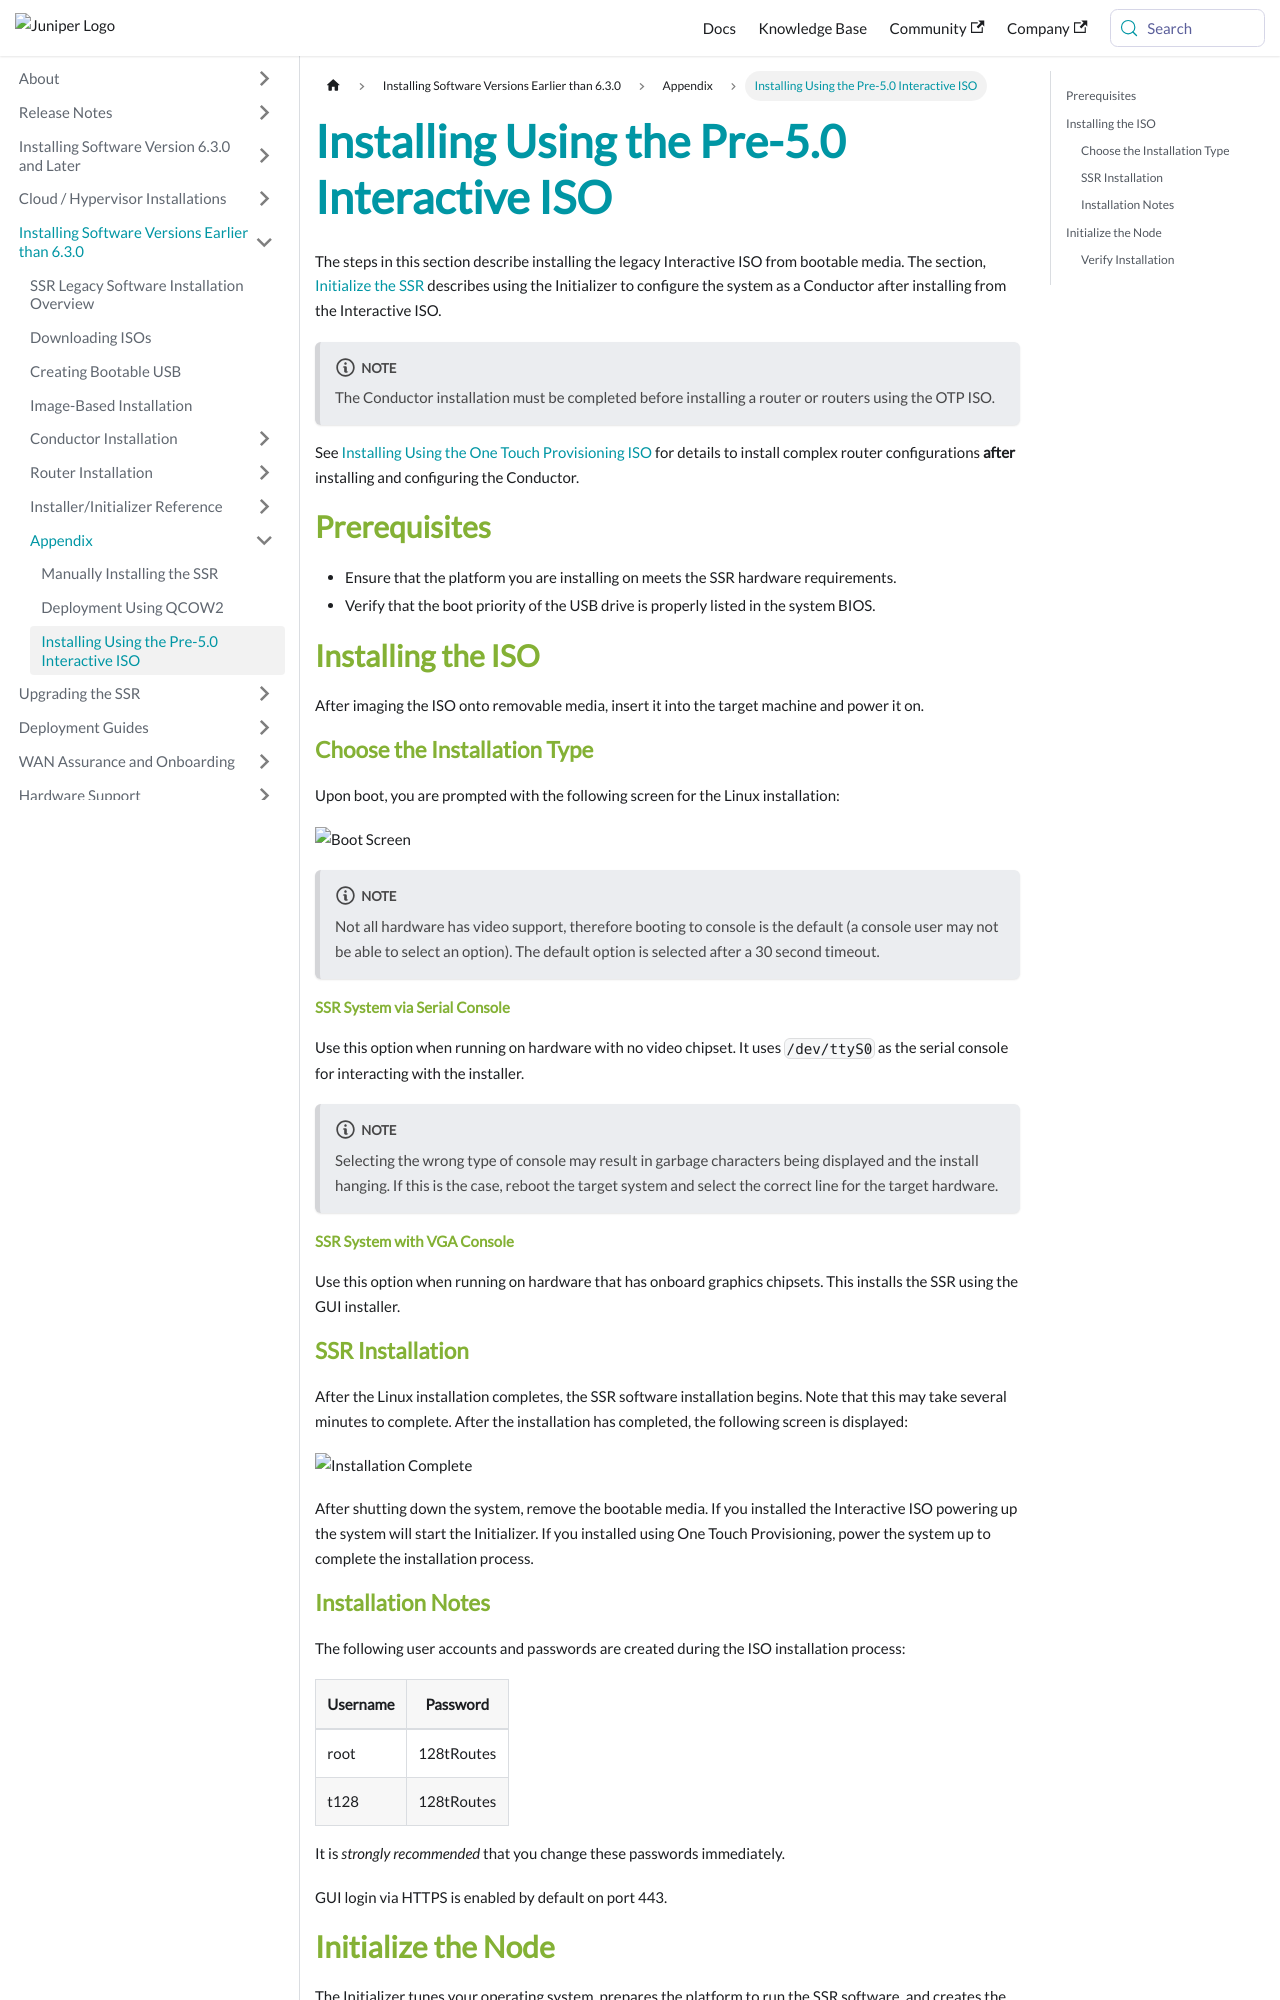

repository: 128technology/docs · page: docs/legacy_OTP_install/index.html · generator: docusaurus

---
title: Installing Using the Pre-5.0 Interactive ISO
sidebar_label: Installing Using the Pre-5.0 Interactive ISO
---

The steps in this section describe installing the legacy Interactive ISO from bootable media. The section, [Initialize the SSR](#initialize-the-node) describes using the Initializer to configure the system as a Conductor after installing from the Interactive ISO. 
:::note
The Conductor installation must be completed before installing a router or routers using the OTP ISO.
:::
See [Installing Using the One Touch Provisioning ISO](intro_otp_iso_install.md) for details to install complex router configurations **after** installing and configuring the Conductor. 

## Prerequisites

- Ensure that the platform you are installing on meets the SSR hardware requirements.
- Verify that the boot priority of the USB drive is properly listed in the system BIOS.

## Installing the ISO

After imaging the ISO onto removable media, insert it into the target machine and power it on.

### Choose the Installation Type

Upon boot, you are prompted with the following screen for the Linux installation:

![Boot Screen](/img/intro_installation_bootable_media_boot.png)

:::note
Not all hardware has video support, therefore booting to console is the default (a console user may not be able to select an option). The default option is selected after a 30 second timeout.
::: 

#### SSR System via Serial Console

Use this option when running on hardware with no video chipset. It uses `/dev/ttyS0` as the serial console for interacting with the installer.

:::note
Selecting the wrong type of console may result in garbage characters being displayed and the install hanging. If this is the case, reboot the target system and select the correct line for the target hardware.
::: 

#### SSR System with VGA Console

Use this option when running on hardware that has onboard graphics chipsets. This installs the SSR using the GUI installer.

### SSR Installation

After the Linux installation completes, the SSR software installation begins. Note that this may take several minutes to complete. After the installation has completed, the following screen is displayed:

![Installation Complete](/img/intro_installation_bootable_media_install_complete.png)

After shutting down the system, remove the bootable media. 
If you installed the Interactive ISO powering up the system will start the Initializer. 
If you installed using One Touch Provisioning, power the system up to complete the installation process. 

### Installation Notes

The following user accounts and passwords are created during the ISO installation process:

   | Username | Password   |
   | -------- | ---------- |
   | root     | 128tRoutes |
   | t128     | 128tRoutes |

   It is *strongly recommended* that you change these passwords immediately.

GUI login via HTTPS is enabled by default on port 443.
